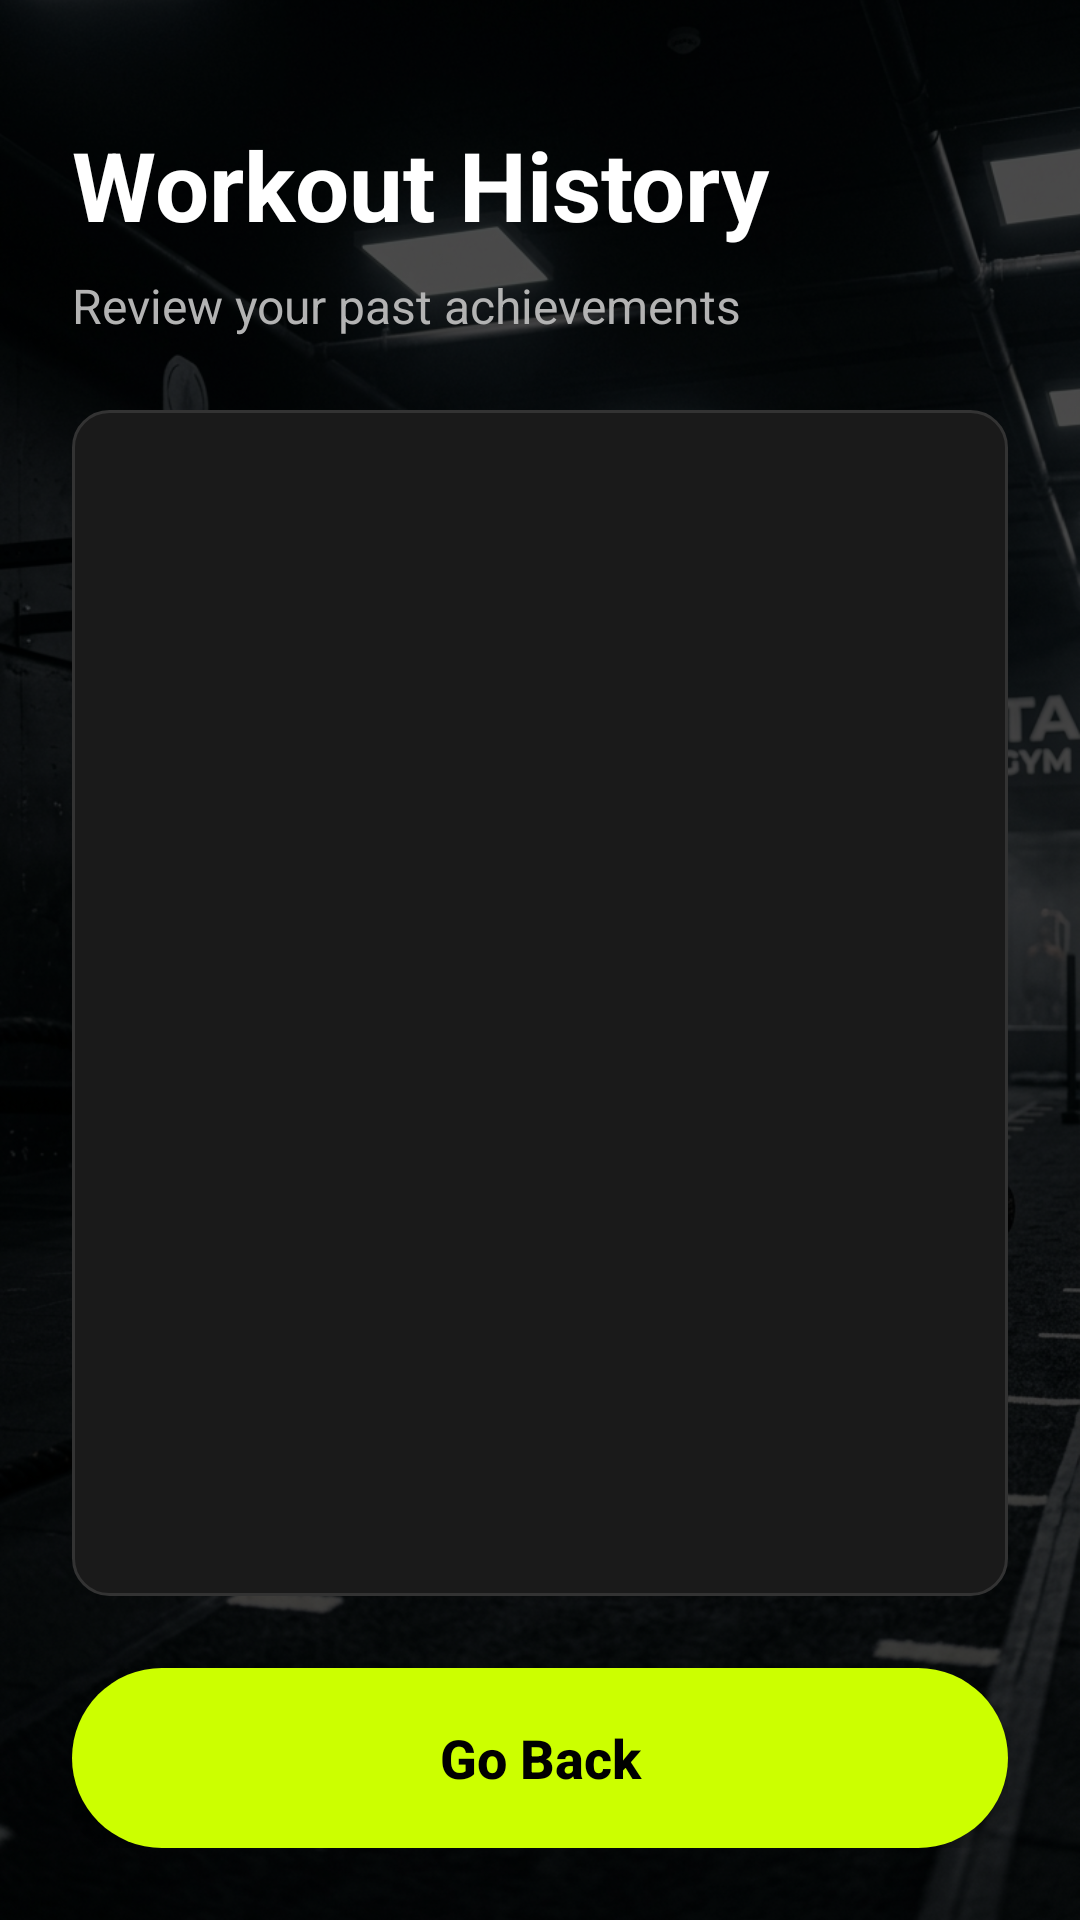

Reconstruct the res/layout file that produces this screen, plus the resources it refers to.
<!-- AndroidManifest.xml: application theme Theme.FitnessActivityLogApp -->
<!-- res/layout/view_history_page.xml -->
<?xml version="1.0" encoding="utf-8"?>
<androidx.constraintlayout.widget.ConstraintLayout xmlns:android="http://schemas.android.com/apk/res/android"
    xmlns:app="http://schemas.android.com/apk/res-auto"
    android:layout_width="match_parent"
    android:layout_height="match_parent"
    android:background="#000000">

    <ImageView
        android:id="@+id/ivHistoryBg"
        android:layout_width="match_parent"
        android:layout_height="match_parent"
        android:scaleType="centerCrop"
        android:src="@drawable/g5" /> <View
    android:layout_width="match_parent"
    android:layout_height="match_parent"
    android:background="#B3000000" /> <LinearLayout
    android:layout_width="match_parent"
    android:layout_height="match_parent"
    android:orientation="vertical"
    android:padding="24dp">

    <TextView
        android:layout_width="wrap_content"
        android:layout_height="wrap_content"
        android:text="Workout History"
        android:textColor="#FFFFFF"
        android:textSize="32sp"
        android:textStyle="bold"
        android:layout_marginTop="16dp"
        android:layout_marginBottom="8dp"/>

    <TextView
        android:layout_width="wrap_content"
        android:layout_height="wrap_content"
        android:text="Review your past achievements"
        android:textColor="#B3B3B3"
        android:textSize="16sp"
        android:layout_marginBottom="24dp"/>

    <LinearLayout
        android:layout_width="match_parent"
        android:layout_height="0dp"
        android:layout_weight="1"
        android:background="@drawable/edittext_dark_rounded"
        android:padding="8dp">

        <ListView
            android:id="@+id/lvWorkoutHistory"
            android:layout_width="match_parent"
            android:layout_height="match_parent"
            android:divider="#333333"
            android:dividerHeight="1dp" /> </LinearLayout>

    <androidx.appcompat.widget.AppCompatButton
        android:id="@+id/btnBack"
        android:layout_width="match_parent"
        android:layout_height="60dp"
        android:text="Go Back"
        android:textAllCaps="false"
        android:textColor="#000000"
        android:textSize="18sp"
        android:textStyle="bold"
        android:layout_marginTop="24dp"
        android:background="@drawable/btn_neon_rounded"/>

</LinearLayout>
</androidx.constraintlayout.widget.ConstraintLayout>
<!-- resources referenced by this layout -->
<resources>
  <!-- drawable btn_neon_rounded (drawable) -->
  <?xml version="1.0" encoding="utf-8"?>
  <shape xmlns:android="http://schemas.android.com/apk/res/android">
      <solid android:color="#CCFF00"/> <corners android:radius="30dp"/>
  </shape>
  <!-- drawable edittext_dark_rounded (drawable) -->
  <?xml version="1.0" encoding="utf-8"?>
  <shape xmlns:android="http://schemas.android.com/apk/res/android">
      <solid android:color="#1A1A1A" /> <corners android:radius="12dp" /> <stroke android:width="1dp" android:color="#333333" /> </shape>
  <!-- drawable g5: jpeg bitmap (drawable, 728511 bytes) -->
  <style name="Theme.FitnessActivityLogApp" parent="Base.Theme.FitnessActivityLogApp" />
  <style name="Base.Theme.FitnessActivityLogApp" parent="Theme.Material3.DayNight.NoActionBar">
          
          
      </style>
</resources>
